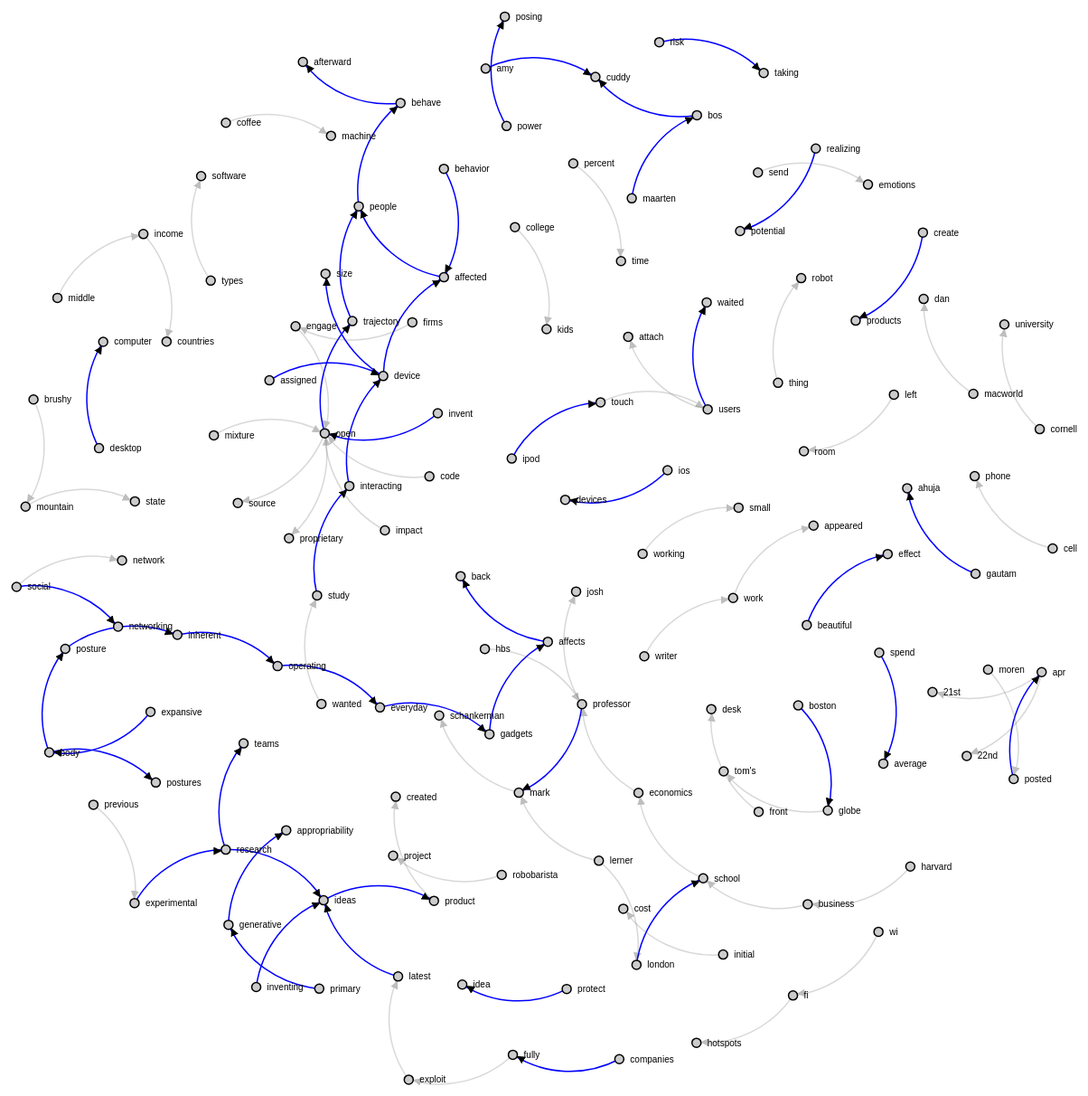
D3 v3 page, settled after 480 driven frames (8 s of simulated time); the page loaded 1 data file(s).


// get the data
d3.csv("force.csv", function(error, links) {
var average = 0;
var nodes = {};
// Compute the distinct nodes from the links.
links.forEach(function(link) {
    link.source = nodes[link.source] || 
        (nodes[link.source] = {name: link.source});
    link.target = nodes[link.target] || 
        (nodes[link.target] = {name: link.target});
    link.value = +link.value;
    average += link.value;
});
var width = 2000,
    height = 2000;
var force = d3.layout.force()
    .nodes(d3.values(nodes))
    .links(links)
    .size([width, height])
    .linkDistance(120)
    .charge(-300)
    .on("tick", tick)
    .start();
// # [median](http://en.wikipedia.org/wiki/Median)
 		 function median(links) {
        // The median of an empty list is null
        if (links.length === 0) return null; 
        
        // Sorting the array makes it easy to find the center, but
        // use `.slice()` to ensure the original array `x` is not modified
        var sorted = links.slice().sort(function (a, b) { return a - b; });
        // If the length of the list is odd, it's the central number
        if (sorted.length % 2 === 1) {
        	//console.log("Wtf");
        	//console.log(sorted[(sorted.length - 1) / 2].value);
            return sorted[(sorted.length - 1) / 2].value;
        // Otherwise, the median is the average of the two numbers
        // at the center of the list
        } else {
            var a = sorted[(sorted.length / 2) - 1];
            var b = sorted[(sorted.length / 2)];
            //console.log("Ok");
			return (a.value + b.value) / 2;
        }
    };
    
   function isObject(obj) {
  return obj === Object(obj);
}
 
// Set the range
var  v = d3.scale.linear().range([0, 100]);
// Scale the range of the data
v.domain([0, d3.max(links, function(d) { return d.value; })]);
var median_value = 0;
if(isObject(median_value)){
 median_value = median(links).value;
 //console.log("Its an object");
}
else {
	median_value = median(links);
	//console.log("Its not an object");
}
console.log(median_value);
// asign a type per value to encode opacity
links.forEach(function(link) {
	if ((link.value) <= median_value) {
		link.type = "twofive";
		//console.log("Well "+(link.value));
	} else if ((link.value) > median_value) {
		link.type = "onezerozero";
		//console.log("No " +(link.value));
	}
});
//links.forEach(function(link) {
//	if (v(link.value) <= 5) {
//		link.type = "twofive";
//	} else if (v(link.value) <= 10 && v(link.value) > 5) {
//		link.type = "fivezero";
//	} else if (v(link.value) <= 50 && v(link.value) > 10) {
//		link.type = "sevenfive";
//	} else if (v(link.value) <= 100 && v(link.value) > 50) {
//		link.type = "onezerozero";
//	}
//});
var svg = d3.select("body").append("svg")
    .attr("width", width)
    .attr("height", height);
//var text=svg
//.append("text")
//.text(average/links.length)
//.attr("y",50);
// build the arrow.
svg.append("svg:defs").selectAll("marker")
    .data(["end"])      // Different link/path types can be defined here
  .enter().append("svg:marker")    // This section adds in the arrows
    .attr("id", String)
    .attr("viewBox", "0 -5 10 10")
    .attr("refX", 15)
    .attr("refY", -1.5)
    .attr("markerWidth", 6)
    .attr("markerHeight", 6)
    .attr("orient", "auto")
  .append("svg:path")
    .attr("d", "M0,-5L10,0L0,5");
// add the links and the arrows
var path = svg.append("svg:g").selectAll("path")
    .data(force.links())
  .enter().append("svg:path")
    .attr("class", function(d) { return "link " + d.type; })
    .attr("marker-end", "url(#end)");
// define the nodes
var node = svg.selectAll(".node")
    .data(force.nodes())
  .enter().append("g")
    .attr("class", "node")
    .on("click", click)
    .on("dblclick", dblclick)
    .call(force.drag);
// add the nodes
node.append("circle")
    .attr("r", 5);
// add the text 
node.append("text")
    .attr("x", 12)
    .attr("dy", ".35em")
    .text(function(d) { return d.name; });
// add the curvy lines
function tick() {
    path.attr("d", function(d) {
        var dx = d.target.x - d.source.x,
            dy = d.target.y - d.source.y,
            dr = Math.sqrt(dx * dx + dy * dy);
        return "M" + 
            d.source.x + "," + 
            d.source.y + "A" + 
            dr + "," + dr + " 0 0,1 " + 
            d.target.x + "," + 
            d.target.y;
    });
    node
        .attr("transform", function(d) { 
		    return "translate(" + d.x + "," + d.y + ")"; });
}
// action to take on mouse click
function click() {
    d3.select(this).select("text").transition()
        .duration(750)
        .attr("x", 22)
        .style("fill", "steelblue")
        .style("stroke", "lightsteelblue")
        .style("stroke-width", ".5px")
        .style("font", "20px sans-serif");
    d3.select(this).select("circle").transition()
        .duration(750)
        .attr("r", 16)
        .style("fill", "lightsteelblue");
}
// action to take on mouse double click
function dblclick() {
    d3.select(this).select("circle").transition()
        .duration(750)
        .attr("r", 6)
        .style("fill", "#ccc");
    d3.select(this).select("text").transition()
        .duration(750)
        .attr("x", 12)
        .style("stroke", "none")
        .style("fill", "black")
        .style("stroke", "none")
        .style("font", "10px sans-serif");
}
});


### data: force.csv
source, target, value
generative, appropriability, 4.2828415954593757E-4
research, ideas, 2.906275959949154E-4
ideas, product, 1.9237898606150425E-4
desktop, computer, 1.347723129832918E-4
protect, idea, 1.277649887677563E-4
device, size, 1.2541477629338037E-4
interacting, device, 1.0549432583480262E-4
posted, apr, 9.592693741301625E-5
bos, cuddy, 8.265273500443502E-5
users, waited, 7.034340630590308E-5
inventing, ideas, 6.267832695479875E-5
invent, open, 5.5513703713418045E-5
gautam, ahuja, 5.550567550147612E-5
primary, generative, 5.3368452126453004E-5
body, posture, 5.3031479822143085E-5
affected, people, 4.922337668310292E-5
companies, fully, 4.5779224763626124E-5
latest, ideas, 4.469513953557037E-5
device, affected, 4.02919365015317E-5
experimental, research, 3.9938274838282926E-5
posture, inherent, 3.480598332915428E-5
behavior, affected, 3.102559290016994E-5
assigned, device, 2.896489805248036E-5
power, posing, 2.6360260968113654E-5
people, behave, 2.6264596384216915E-5
trajectory, people, 2.2468753319679398E-5
amy, cuddy, 2.0249603668397332E-5
body, postures, 1.665430374625475E-5
spend, average, 1.585834209820455E-5
expansive, body, 1.5845051942078725E-5
professor, mark, 1.5144697516232903E-5
open, trajectory, 1.2419180612595486E-5
london, school, 1.1924711025654037E-5
research, teams, 1.1198350934122536E-5
social, networking, 9.007705438893273E-6
maarten, bos, 8.710466748940744E-6
beautiful, effect, 6.190825613654846E-6
realizing, potential, 2.997178866929801E-6
behave, afterward, 2.821659140862616E-6
gadgets, affects, 1.7344831807042715E-6
inherent, operating, 7.511454598215458E-7
affects, back, 1.2678920589855168E-7
everyday, gadgets, 9.000087136974429E-8
operating, everyday, 4.349540703759241E-8
create, products, 5.764631573994024E-9
study, interacting, 5.617018965828818E-9
risk, taking, 3.2262341936175894E-9
ios, devices, 1.0167247017254427E-9
boston, globe, 4.507742823695533E-10
ipod, touch, 3.959865068083946E-10
writer, work, 3.7776731850941245E-10
fully, exploit, 2.816782182955434E-10
touch, users, 2.799345016789574E-10
globe, tom's, 2.775799476873159E-10
moren, posted, 2.2166314864287494E-10
exploit, latest, 2.0084030645469866E-10
send, emotions, 1.9296361001809422E-10
open, source, 1.4854848674670402E-10
work, appeared, 1.3957208153180129E-10
social, network, 1.3029906915950907E-10
... 40 more rows